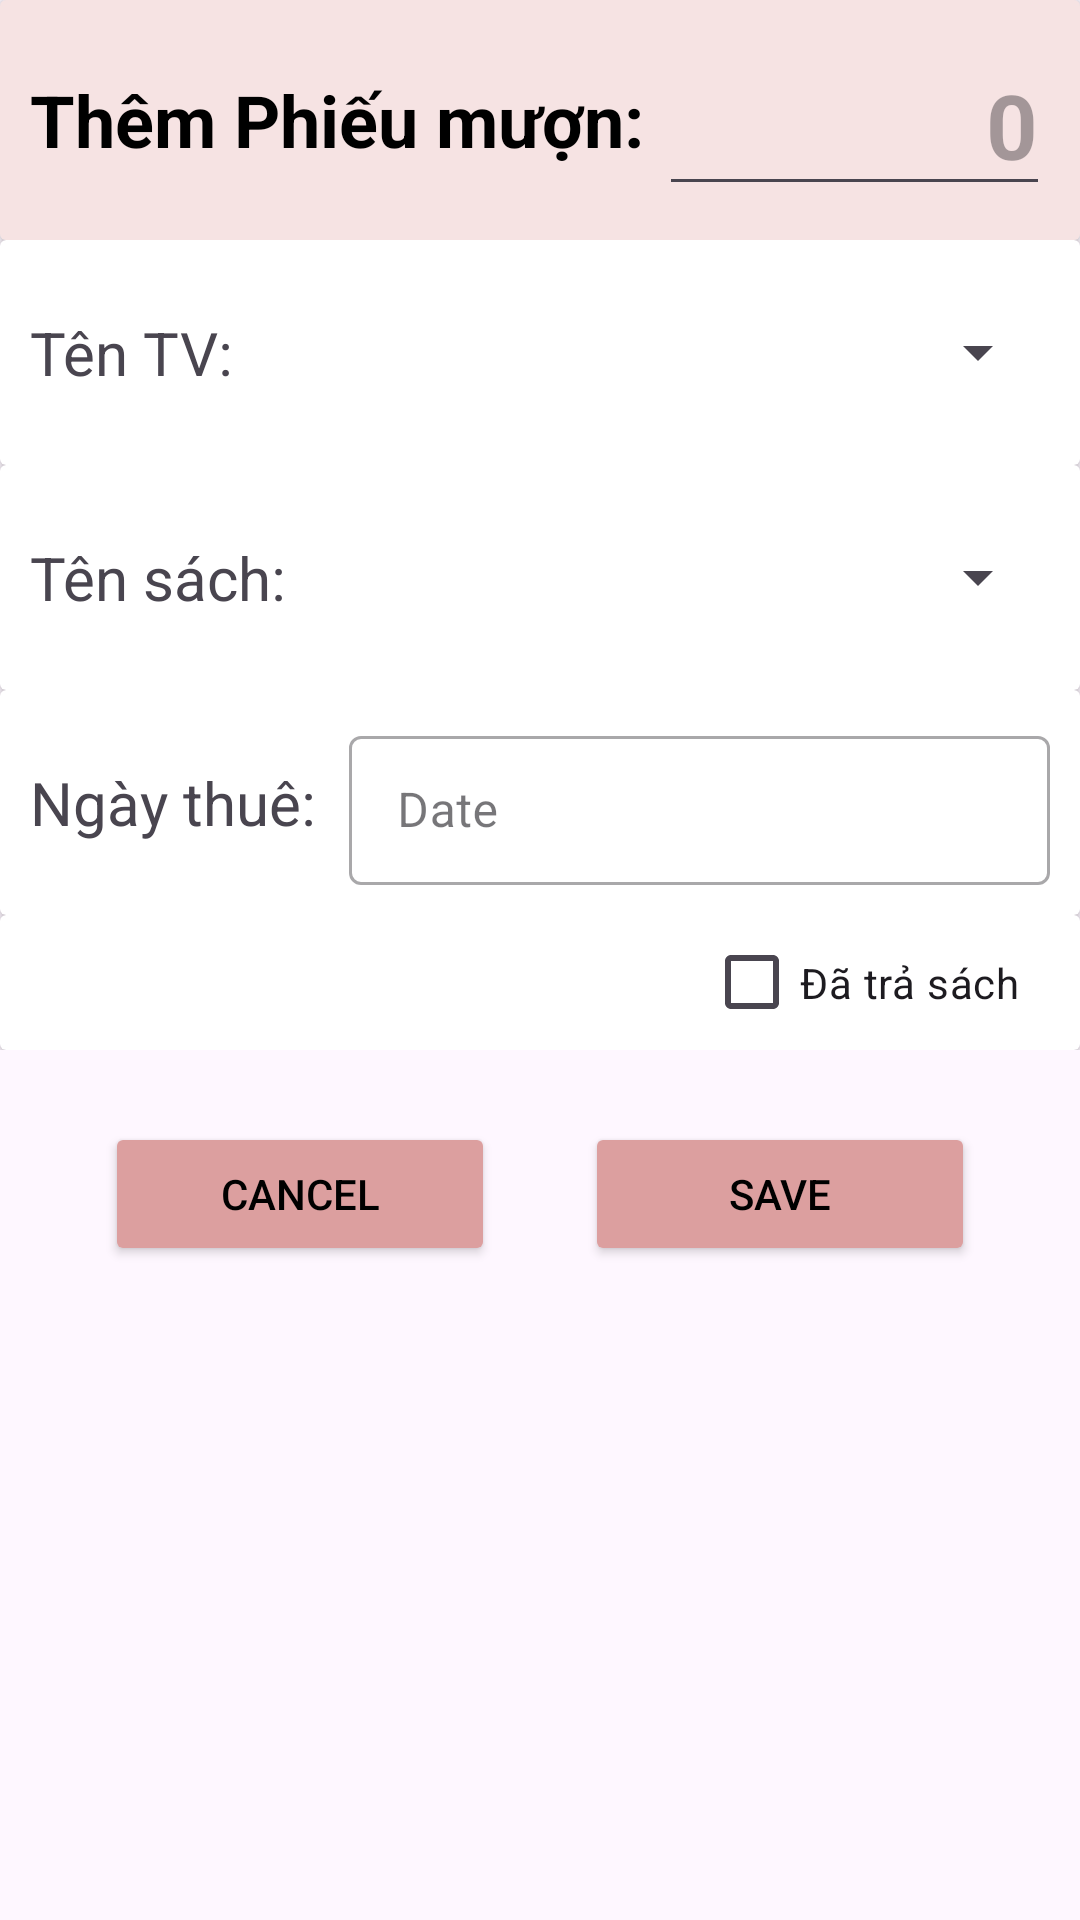

This screen was rendered from an Android layout file. Write that file and the resources it references.
<!-- AndroidManifest.xml: application theme Theme.DAM_huyennttph29290 -->
<!-- res/layout/phieumuon_add.xml -->
<?xml version="1.0" encoding="utf-8"?>
<LinearLayout xmlns:android="http://schemas.android.com/apk/res/android"
    android:layout_width="match_parent"
    android:layout_height="match_parent"
    android:orientation="vertical"
    xmlns:app="http://schemas.android.com/apk/res-auto"
    android:layout_marginBottom="24dp"
    >

    <LinearLayout
        android:layout_width="match_parent"
        android:layout_height="wrap_content"
        android:orientation="vertical">
        <androidx.cardview.widget.CardView
            android:layout_width="match_parent"
            android:layout_height="wrap_content">
            <LinearLayout
                android:background="@color/hong"
                android:layout_width="match_parent"
                android:layout_height="80dp"
                android:orientation="horizontal"
                android:padding="10dp"
                android:elevation="8dp">
                <TextView
                    android:textStyle="bold"
                    android:id="@+id/tv_add_Phieumuon"
                    android:layout_width="wrap_content"
                    android:layout_height="wrap_content"
                    android:text="Thêm Phiếu mượn:"
                    android:textSize="24dp"
                    android:textColor="@color/black"
                    android:layout_gravity="center" />
                <EditText
                    android:id="@+id/ed_tien_thue"
                    android:layout_width="match_parent"
                    android:layout_height="wrap_content"
                    android:layout_gravity="center"
                    android:layout_marginLeft="5dp"
                    android:gravity="right"
                    android:hint="0"
                    android:inputType="number"
                    android:textColor="@color/white"
                    android:textSize="30dp"
                    android:textStyle="bold" />
            </LinearLayout>
        </androidx.cardview.widget.CardView>
        <androidx.cardview.widget.CardView
            android:layout_width="match_parent"
            android:layout_height="wrap_content">
            <LinearLayout
                android:layout_width="match_parent"
                android:layout_height="75dp"
                android:orientation="horizontal"
                android:padding="10dp">
                <TextView
                    android:layout_width="100dp"
                    android:layout_height="wrap_content"
                    android:layout_gravity="center"
                    android:text="Tên TV:"
                    android:textSize="20dp" />


                <Spinner
                    android:id="@+id/spn_add_tentv"
                    android:layout_width="match_parent"
                    android:layout_height="wrap_content"
                    android:inputType="none"
                    android:completionThreshold="1"
                    android:layout_gravity="center_vertical"
                    android:layout_marginLeft="20dp"
                    />
            </LinearLayout>
        </androidx.cardview.widget.CardView>
        <androidx.cardview.widget.CardView
            android:layout_width="match_parent"
            android:layout_height="wrap_content">
            <LinearLayout
                android:layout_width="match_parent"
                android:layout_height="75dp"
                android:orientation="horizontal"
                android:padding="10dp">
                <TextView
                    android:layout_width="100dp"
                    android:layout_height="wrap_content"
                    android:layout_gravity="center"
                    android:text="Tên sách:"
                    android:textSize="20dp" />


                <Spinner
                    android:id="@+id/spn_add_tenSach"
                    android:layout_width="match_parent"
                    android:layout_height="wrap_content"
                    android:inputType="none"
                    android:completionThreshold="1"
                    android:layout_gravity="center_vertical"
                    android:layout_marginLeft="20dp"
                    />
            </LinearLayout>
        </androidx.cardview.widget.CardView>

        <androidx.cardview.widget.CardView
            android:layout_width="match_parent"
            android:layout_height="wrap_content">

            <LinearLayout
                android:layout_width="match_parent"
                android:layout_height="75dp"
                android:orientation="horizontal"
                android:padding="10dp">

                <TextView
                    android:id="@+id/dialog_add_ngay"
                    android:layout_width="wrap_content"
                    android:layout_height="wrap_content"
                    android:layout_gravity="center"
                    android:drawableLeft="@drawable/ic_chitiet_ngay"
                    android:text="Ngày thuê:"
                    android:textSize="20dp" />

                <com.google.android.material.textfield.TextInputLayout
                    android:id="@+id/intput_add_ngay"
                    style="@style/Widget.MaterialComponents.TextInputLayout.OutlinedBox"
                    android:layout_width="match_parent"
                    android:layout_height="wrap_content"
                    android:layout_gravity="center_vertical"
                    android:layout_marginLeft="11dp"
                    android:hint="Date">

                    <com.google.android.material.textfield.TextInputEditText
                        android:layout_width="match_parent"
                        android:layout_height="wrap_content"
                        android:inputType="none"/>

                </com.google.android.material.textfield.TextInputLayout>
            </LinearLayout>
        </androidx.cardview.widget.CardView>
        <androidx.cardview.widget.CardView
            android:layout_width="match_parent"
            android:layout_height="wrap_content"
            app:cardElevation="8dp">

        </androidx.cardview.widget.CardView>

        <androidx.cardview.widget.CardView
            android:layout_width="match_parent"
            android:layout_height="wrap_content">
                <CheckBox
                    android:id="@+id/chk_pm"
                    android:layout_width="wrap_content"
                    android:layout_height="45dp"
                    android:text="Đã trả sách"
                    android:layout_marginLeft="50dp"
                    android:layout_gravity="right"
                    android:layout_marginRight="20dp"/>
        </androidx.cardview.widget.CardView>
    </LinearLayout>

    <LinearLayout
        android:layout_width="match_parent"
        android:layout_height="wrap_content"
        android:layout_marginTop="24dp"
        android:gravity="center"
        android:layout_marginBottom="24dp">

        <Button
            android:id="@+id/btn_exit_add_pm"
            android:layout_width="130dp"
            android:layout_height="wrap_content"
            android:layout_gravity="center"
            android:backgroundTint="@color/nhat"
            android:textColor="@color/black"
            android:text="Cancel" />

        <Button
            android:backgroundTint="@color/nhat"
            android:id="@+id/btn_add_pm"
            android:textColor="@color/black"
            android:layout_width="130dp"
            android:layout_height="wrap_content"
            android:layout_gravity="center"
            android:layout_marginLeft="30dp"
            android:text="Save" />
    </LinearLayout>
</LinearLayout>
<!-- resources referenced by this layout -->
<resources>
  <color name="black">#FF000000</color>
  <color name="hong">#F6E3E3</color>
  <color name="nhat">#DC9F9F</color>
  <color name="white">#FFFFFFFF</color>
  <style name="Theme.DAM_huyennttph29290" parent="Base.Theme.DAM_huyennttph29290" />
  <style name="Base.Theme.DAM_huyennttph29290" parent="Theme.Material3.DayNight.NoActionBar">
          
          
      </style>
</resources>
